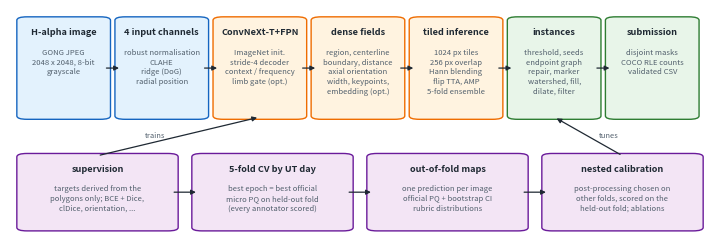

Write the Python code that produced this figure.
"""Draw the pipeline figure of the technical report (report/figures/pipeline.{pdf,png}).

The figure is generated from code so that it stays in sync with the
repository; it contains no result, only the structure of the method.
"""
from __future__ import annotations

import argparse
from pathlib import Path

import matplotlib

matplotlib.use("Agg")
import matplotlib.pyplot as plt  # noqa: E402
from matplotlib.patches import FancyArrowPatch, FancyBboxPatch  # noqa: E402

INK = "#1f2933"
MUTED = "#52606d"
FILL = {"data": "#e3f2fd", "net": "#fff3e0", "post": "#e8f5e9", "eval": "#f3e5f5"}
EDGE = {"data": "#1565c0", "net": "#ef6c00", "post": "#2e7d32", "eval": "#6a1b9a"}


def box(ax, x, y, w, h, title, lines, kind):
    ax.add_patch(FancyBboxPatch((x, y), w, h, boxstyle="round,pad=0.01,rounding_size=0.015",
                                linewidth=1.0, edgecolor=EDGE[kind], facecolor=FILL[kind]))
    ax.text(x + w / 2, y + h - 0.04, title, ha="center", va="top", fontsize=6.6, fontweight="bold", color=INK)
    ax.text(x + w / 2, y + h - 0.13, "\n".join(lines), ha="center", va="top", fontsize=5.5, color=MUTED,
            linespacing=1.3)


def arrow(ax, x0, y0, x1, y1, text=None):
    ax.add_patch(FancyArrowPatch((x0, y0), (x1, y1), arrowstyle="-|>", mutation_scale=7, linewidth=0.9, color=INK))
    if text:
        ax.text((x0 + x1) / 2, (y0 + y1) / 2 + 0.02, text, ha="center", va="bottom", fontsize=5.4, color=MUTED)


def draw(out_dir: Path):
    fig = plt.figure(figsize=(7.0, 2.3))
    ax = fig.add_axes([0, 0, 1, 1])
    ax.set_xlim(-0.012, 1.012)
    ax.set_ylim(-0.01, 1.0)
    ax.axis("off")

    top, h, w, gap = 0.53, 0.43, 0.117, 0.0265
    xs = [0.008 + i * (w + gap) for i in range(7)]
    stages = [
        ("H-alpha image", ["GONG JPEG", "2048 x 2048, 8-bit", "grayscale"], "data"),
        ("4 input channels", ["robust normalisation", "CLAHE", "ridge (DoG)", "radial position"], "data"),
        ("ConvNeXt-T+FPN", ["ImageNet init.", "stride-4 decoder", "context / frequency", "limb gate (opt.)"], "net"),
        ("dense fields", ["region, centerline", "boundary, distance", "axial orientation", "width, keypoints,", "embedding (opt.)"], "net"),
        ("tiled inference", ["1024 px tiles", "256 px overlap", "Hann blending", "flip TTA, AMP", "5-fold ensemble"], "net"),
        ("instances", ["threshold, seeds", "endpoint graph", "repair, marker", "watershed, fill,", "dilate, filter"], "post"),
        ("submission", ["disjoint masks", "COCO RLE counts", "validated CSV"], "post"),
    ]
    for x, (title, lines, kind) in zip(xs, stages):
        box(ax, x, top, w, h, title, lines, kind)
    for i in range(6):
        arrow(ax, xs[i] + w, top + h / 2, xs[i + 1], top + h / 2)

    bot, hb = 0.04, 0.32
    wb = (1 - 0.016 - 3 * 0.04) / 4
    xb = [0.008 + i * (wb + 0.04) for i in range(4)]
    bottom = [
        ("supervision", ["targets derived from the", "polygons only; BCE + Dice,", "clDice, orientation, ..."], "eval"),
        ("5-fold CV by UT day", ["best epoch = best official", "micro PQ on held-out fold", "(every annotator scored)"], "eval"),
        ("out-of-fold maps", ["one prediction per image", "official PQ + bootstrap CI", "rubric distributions"], "eval"),
        ("nested calibration", ["post-processing chosen on", "other folds, scored on the", "held-out fold; ablations"], "eval"),
    ]
    for x, (title, lines, kind) in zip(xb, bottom):
        box(ax, x, bot, wb, hb, title, lines, kind)
    for i in range(3):
        arrow(ax, xb[i] + wb, bot + hb / 2, xb[i + 1], bot + hb / 2)
    arrow(ax, xb[0] + wb / 2, bot + hb, xs[2] + w / 2, top, None)
    ax.text((xb[0] + wb / 2 + xs[2] + w / 2) / 2 - 0.02, (bot + hb + top) / 2, "trains", fontsize=5.4, color=MUTED,
            ha="right", va="center")
    arrow(ax, xb[3] + wb / 2, bot + hb, xs[5] + w / 2, top, None)
    ax.text((xb[3] + wb / 2 + xs[5] + w / 2) / 2 + 0.015, (bot + hb + top) / 2, "tunes", fontsize=5.4, color=MUTED,
            ha="left", va="center")

    out_dir.mkdir(parents=True, exist_ok=True)
    for ext in ("pdf", "png"):
        fig.savefig(out_dir / f"pipeline.{ext}", dpi=300 if ext == "png" else None, bbox_inches="tight")
    plt.close(fig)
    return out_dir / "pipeline.pdf"


def main():
    ap = argparse.ArgumentParser(description=__doc__)
    ap.add_argument("--out-dir", default="report/figures")
    print(draw(Path(ap.parse_args().out_dir)))


if __name__ == "__main__":
    main()
